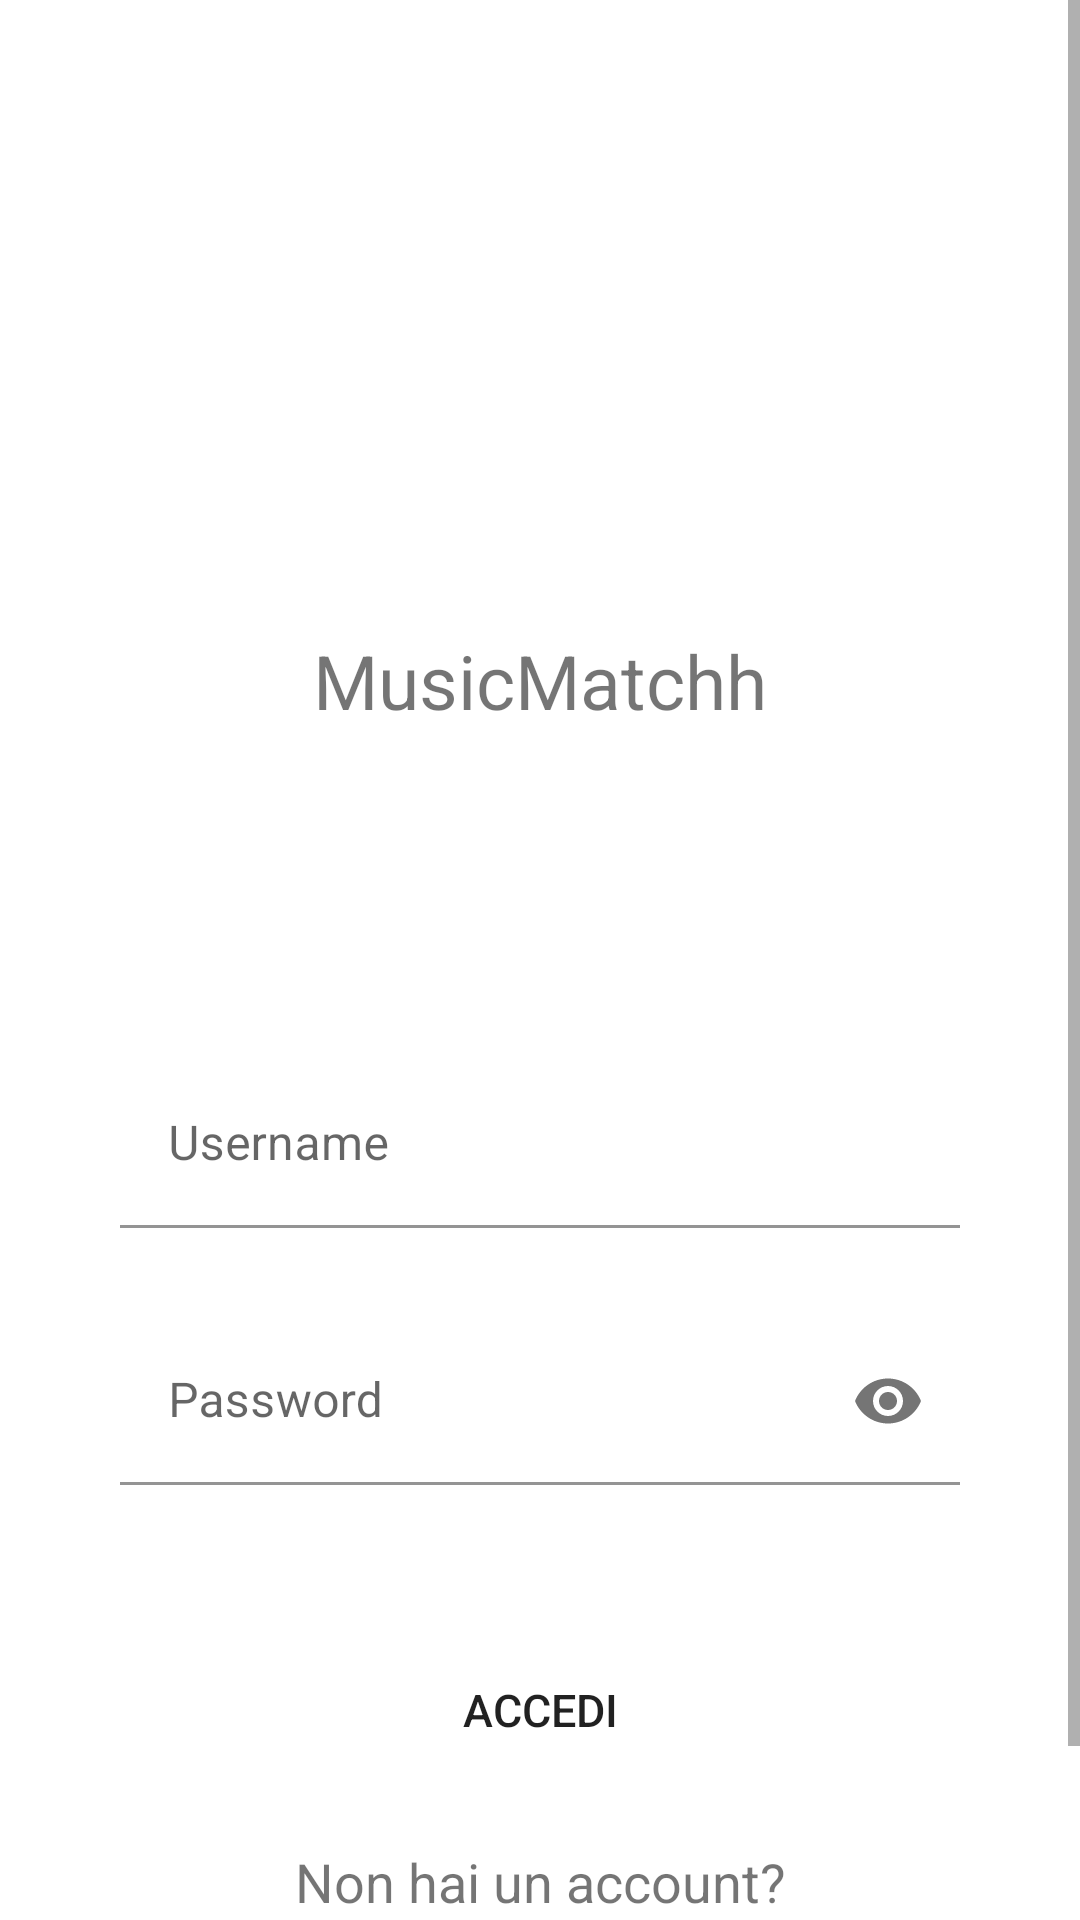

The Android layout XML behind this screen, and the referenced resources:
<!-- AndroidManifest.xml: application theme Theme.Progetto -->
<!-- res/layout/activity_main.xml -->
<?xml version="1.0" encoding="utf-8"?>
<androidx.constraintlayout.widget.ConstraintLayout xmlns:android="http://schemas.android.com/apk/res/android"
    xmlns:app="http://schemas.android.com/apk/res-auto"
    xmlns:tools="http://schemas.android.com/tools"
    android:layout_width="match_parent"
    android:layout_height="match_parent"
    tools:context=".MainActivity">

    <ScrollView
        android:layout_width="match_parent"
        android:layout_height="match_parent" >

        <LinearLayout
            android:layout_width="match_parent"
            android:layout_height="match_parent"
            android:orientation="vertical"
            android:padding="40dp">

            <Space
                android:layout_width="match_parent"
                android:layout_height="70dp"/>

           <ImageView
                android:layout_width="100dp"
                android:layout_height="100dp"
                android:src="@drawable/logo"
                android:layout_gravity="center_horizontal"/>

            <TextView
                android:layout_width="wrap_content"
                android:layout_height="wrap_content"
                android:text="MusicMatchh"
                android:textSize="25dp"
                android:layout_gravity="center_horizontal"/>

            <Space
                android:layout_width="match_parent"
                android:layout_height="110dp"/>


            <com.google.android.material.textfield.TextInputLayout
                android:layout_width="match_parent"
                android:layout_height="wrap_content"
                android:hint="Username"
                app:boxBackgroundColor="@android:color/transparent"
                android:background="@android:color/transparent"
                android:id="@+id/text_iput_layout_username">

                <com.google.android.material.textfield.TextInputEditText
                    android:layout_width="match_parent"
                    android:layout_height="match_parent"
                    android:inputType="text"
                    android:id="@+id/username" />
            </com.google.android.material.textfield.TextInputLayout>

            <Space
                android:layout_width="match_parent"
                android:layout_height="30dp"/>

            <com.google.android.material.textfield.TextInputLayout
                android:layout_width="match_parent"
                android:layout_height="wrap_content"
                android:hint="Password"
                app:passwordToggleEnabled="true"
                app:boxBackgroundColor="@android:color/transparent"
                android:background="@android:color/transparent"
                android:id="@+id/text_iput_layout_password">

                <com.google.android.material.textfield.TextInputEditText
                    android:layout_width="match_parent"
                    android:layout_height="match_parent"
                    android:inputType="textPassword"
                    android:id="@+id/password" />
            </com.google.android.material.textfield.TextInputLayout>

            <Space
                android:layout_width="match_parent"
                android:layout_height="50dp"/>


            <Button
                android:layout_width="match_parent"
                android:layout_height="50dp"
                android:textAllCaps="true"
                android:text="Accedi"
                android:textSize="15dp"
                android:background="@drawable/button"
                android:layout_gravity="center_horizontal"
                android:id="@+id/log_in"/>

            <Space
                android:layout_width="match_parent"
                android:layout_height="20dp"/>

            <TextView
                android:layout_width="match_parent"
                android:layout_height="wrap_content"
                android:text="Non hai un account?"
                android:textSize="18dp"
                android:gravity="center"/>

            <TextView
                android:id="@+id/sign_up_link"
                android:layout_width="match_parent"
                android:layout_height="wrap_content"
                android:text="Registrati"
                android:textSize="18dp"
                android:gravity="center"
                android:textStyle="bold"/>

        </LinearLayout>
    </ScrollView>



</androidx.constraintlayout.widget.ConstraintLayout>
<!-- resources referenced by this layout -->
<resources>
  <style name="Theme.Progetto" parent="Theme.MaterialComponents.DayNight.NoActionBar">
          
          <item name="colorPrimary">@color/black</item>
          <item name="colorPrimaryVariant">@color/black</item>
          <item name="colorOnPrimary">@color/white</item>
          
          <item name="colorSecondary">@color/white</item>
          <item name="colorSecondaryVariant">@color/white</item>
          <item name="colorOnSecondary">@color/black</item>
          
          <item name="android:statusBarColor" tools:targetApi="l">#FFFFFF</item>
          
      </style>
  <color name="black">#FF000000</color>
  <color name="white">#FFFFFFFF</color>
</resources>
